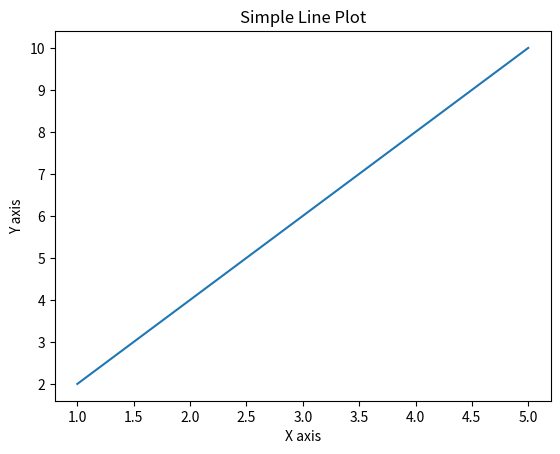

The script that saved this image:
import matplotlib.pyplot as plt
import numpy as np

# Basic plot example
x = np.array([1, 2, 3, 4, 5])
y = np.array([2, 4, 6, 8, 10])

plt.plot(x, y)
plt.xlabel('X axis')
plt.ylabel('Y axis')
plt.title('Simple Line Plot')
plt.show()